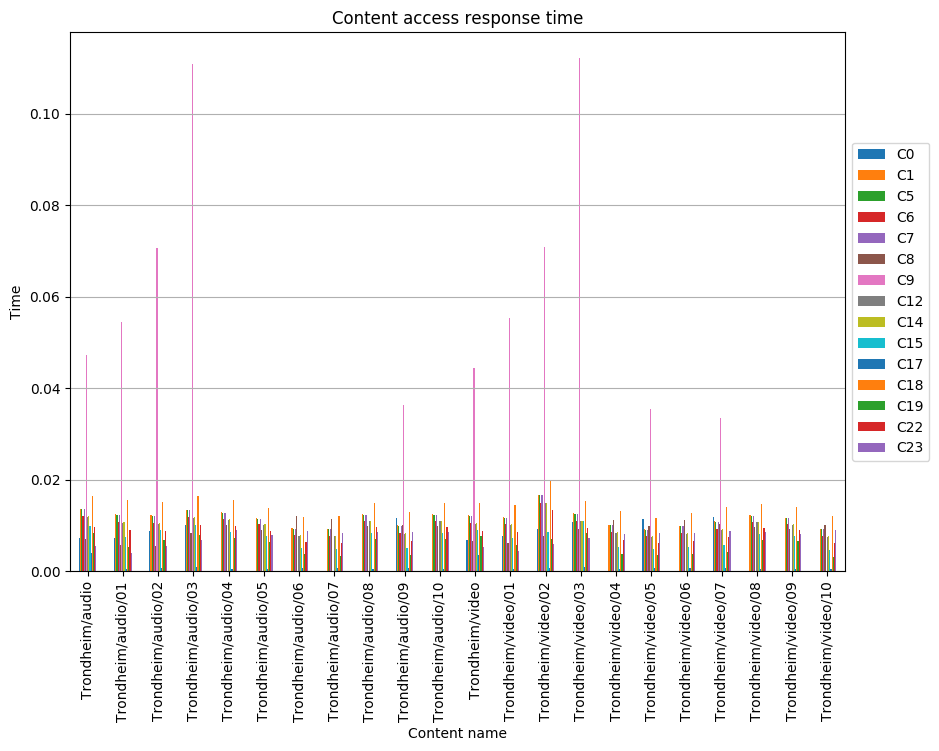

Values plotted in this chart, from the file beside it:
, C0, C1, C5, C6, C7, C8, C9, C12, C14, C15, C17, C18, C19, C22, C23
Trondheim/audio, 0.007235, 0.01367, 0.01352, 0.01201, 0.01352, 0.007084, 0.04733, 0.01186, 0.01201, 0.009797, 0.003919, 0.01653, 0.00829, 0.009607, 0.005577
Trondheim/audio/01, 0.007175, 0.01251, 0.01235, 0.01076, 0.01235, 0.005666, 0.05458, 0.0106, 0.01076, 0.007428, 0.0005872, 0.01553, 0.005308, 0.009016, 0.003997
Trondheim/audio/02, 0.008838, 0.0122, 0.01204, 0.01047, 0.01204, 0.005477, 0.07056, 0.01031, 0.01047, 0.008956, 0.0007137, 0.01518, 0.006837, 0.008745, 0.00562
Trondheim/audio/03, 0.01018, 0.01349, 0.01338, 0.01179, 0.01336, 0.008353, 0.1108, 0.01165, 0.01179, 0.01013, 0.0008656, 0.01652, 0.008007, 0.01008, 0.006936
Trondheim/audio/04, , 0.01294, 0.01281, 0.01144, 0.01281, 0.01022, , 0.01131, 0.01144, 0.008583, 0.000545, 0.01553, 0.007221, 0.009946, 0.008992
Trondheim/audio/05, , 0.01156, 0.01144, 0.01022, 0.01144, 0.009126, , 0.0101, 0.01022, 0.007666, 0.0004867, 0.01387, 0.006449, 0.008883, 0.008031
Trondheim/audio/06, , 0.009347, 0.009212, 0.007861, 0.009212, 0.01199, , 0.007726, 0.007861, 0.005023, 0.0006397, 0.01191, 0.003672, 0.006375, 0.008796
Trondheim/audio/07, , 0.009318, 0.009177, 0.007765, 0.009177, 0.01135, , 0.007624, 0.007765, 0.0048, 0.0006054, 0.012, 0.003388, 0.006212, 0.008325
Trondheim/audio/08, , 0.01247, 0.01234, 0.01103, 0.01234, 0.009846, , 0.0109, 0.01103, 0.008271, 0.0005251, 0.01497, 0.006958, 0.009583, 0.008664
Trondheim/audio/09, 0.01157, 0.01002, 0.009869, 0.008347, 0.009869, 0.01003, 0.03643, 0.008195, 0.008347, 0.005152, 0.0006173, 0.01291, 0.00363, 0.006673, 0.008488
Trondheim/audio/10, , 0.01245, 0.01232, 0.01101, 0.01232, 0.009828, , 0.01088, 0.01101, 0.008256, 0.0005242, 0.01494, 0.006945, 0.009566, 0.008649
Trondheim/video, 0.006739, 0.01224, 0.01212, 0.01051, 0.0121, 0.006599, 0.04435, 0.01037, 0.01051, 0.009126, 0.00365, 0.01496, 0.007722, 0.008822, 0.005195
Trondheim/video/01, 0.007779, 0.01182, 0.01168, 0.01022, 0.01168, 0.006168, 0.05529, 0.01008, 0.01022, 0.007176, 0.000496, 0.01458, 0.005725, 0.008628, 0.004389
Trondheim/video/02, 0.009335, 0.01672, 0.01657, 0.01501, 0.01657, 0.007724, 0.07084, 0.01485, 0.01501, 0.00853, 0.0007314, 0.01969, 0.006941, 0.01329, 0.005941
Trondheim/video/03, 0.01075, 0.01265, 0.01251, 0.01108, 0.01251, 0.009143, 0.1122, 0.01093, 0.01108, 0.01093, 0.0008934, 0.01537, 0.008339, 0.009501, 0.007348
Trondheim/video/04, , 0.01016, 0.01001, 0.008474, 0.01001, 0.01115, , 0.00832, 0.008474, 0.005248, 0.0005946, 0.01308, 0.003712, 0.006784, 0.008175
Trondheim/video/05, 0.0114, 0.009173, 0.009041, 0.007718, 0.009041, 0.00988, 0.03552, 0.007586, 0.007718, 0.004939, 0.000608, 0.01169, 0.003616, 0.006262, 0.00836
Trondheim/video/06, , 0.00993, 0.009782, 0.008307, 0.009782, 0.01131, , 0.00816, 0.008307, 0.005209, 0.0006032, 0.01273, 0.003734, 0.006684, 0.008294
Trondheim/video/07, 0.01193, 0.01093, 0.01077, 0.009169, 0.01077, 0.01034, 0.03352, 0.009009, 0.009169, 0.005811, 0.0006365, 0.01397, 0.004211, 0.00741, 0.008752
Trondheim/video/08, , 0.01221, 0.01208, 0.01079, 0.01208, 0.009636, , 0.01066, 0.01079, 0.008094, 0.0005139, 0.01465, 0.006809, 0.009379, 0.00848
Trondheim/video/09, , 0.01167, 0.01154, 0.01032, 0.01154, 0.00921, , 0.01019, 0.01032, 0.007736, 0.0004912, 0.014, 0.006508, 0.008964, 0.008105
Trondheim/video/10, , 0.009324, 0.009178, 0.007721, 0.009178, 0.01013, , 0.007575, 0.007721, 0.004662, 0.0005402, 0.01209, 0.003205, 0.006119, 0.008913
